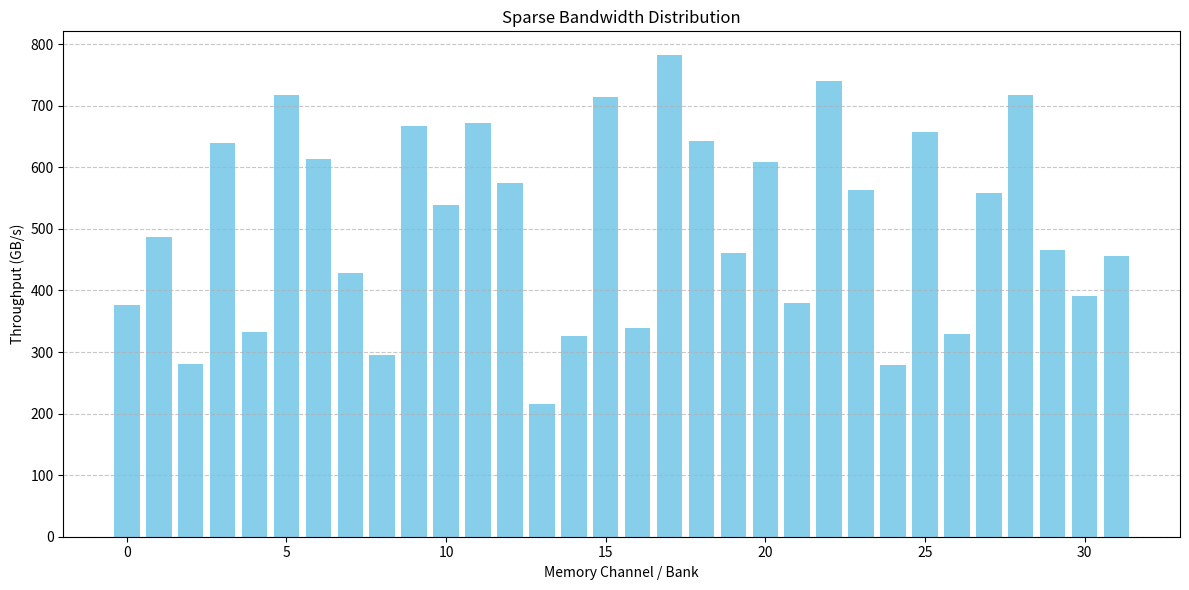

Write Python code to recreate this figure. (Note: this script raises an exception after producing the figure.)
"""
visualization/sparse_bandwidth_maps.py

Visualizes memory bandwidth utilization and sparse traffic locality.
Maps VRAM access patterns across different memory banks.
"""

import matplotlib.pyplot as plt
import numpy as np

def plot_bandwidth_map(traffic_data: np.ndarray, title: str = "Sparse Bandwidth Distribution"):
    """
    Plots a map of bandwidth consumption across GPU memory channels.
    """
    plt.figure(figsize=(12, 6))
    plt.bar(range(len(traffic_data)), traffic_data, color='skyblue')
    plt.title(title)
    plt.xlabel('Memory Channel / Bank')
    plt.ylabel('Throughput (GB/s)')
    plt.grid(axis='y', linestyle='--', alpha=0.7)
    plt.tight_layout()
    plt.savefig('results/plots/sparse_bandwidth_map.png')
    plt.close()

if __name__ == "__main__":
    # Mock data: 32 memory channels
    mock_traffic = np.random.uniform(200, 800, 32)
    plot_bandwidth_map(mock_traffic)
